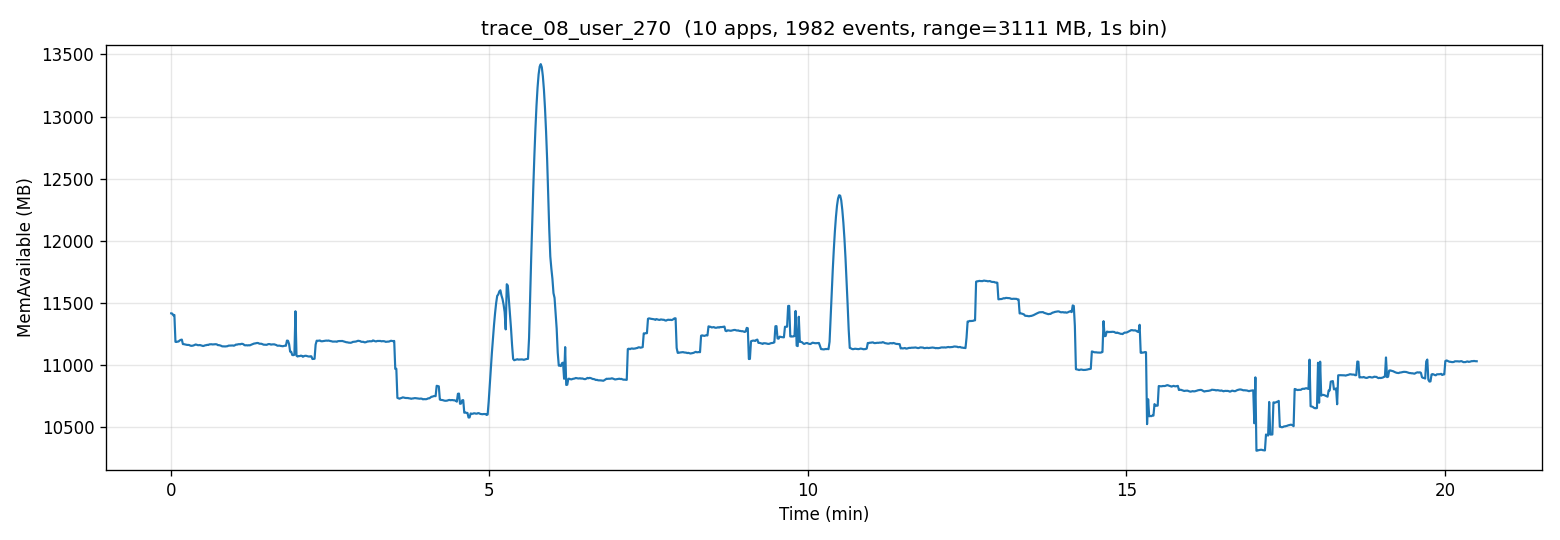

Source data for this figure (header and first rows):
t_sec, mem_available_mb
0, 11417
1, 11415
2, 11401
4, 11404
4, 11187
6, 11186
6, 11189
8, 11190
8, 11199
9, 11203
10, 11206
11, 11169
12, 11169
13, 11167
14, 11165
15, 11163
16, 11163
17, 11162
18, 11157
19, 11155
20, 11156
21, 11158
22, 11162
23, 11166
24, 11164
25, 11161
26, 11160
27, 11162
28, 11159
29, 11156
30, 11154
31, 11156
32, 11160
34, 11161
34, 11164
36, 11162
36, 11167
38, 11168
38, 11168
40, 11166
40, 11168
42, 11168
42, 11168
44, 11167
44, 11161
46, 11161
46, 11159
48, 11156
48, 11151
50, 11151
50, 11150
52, 11150
52, 11152
54, 11153
54, 11157
56, 11157
56, 11156
58, 11157
58, 11158
60, 11156
... 1,171 more rows
